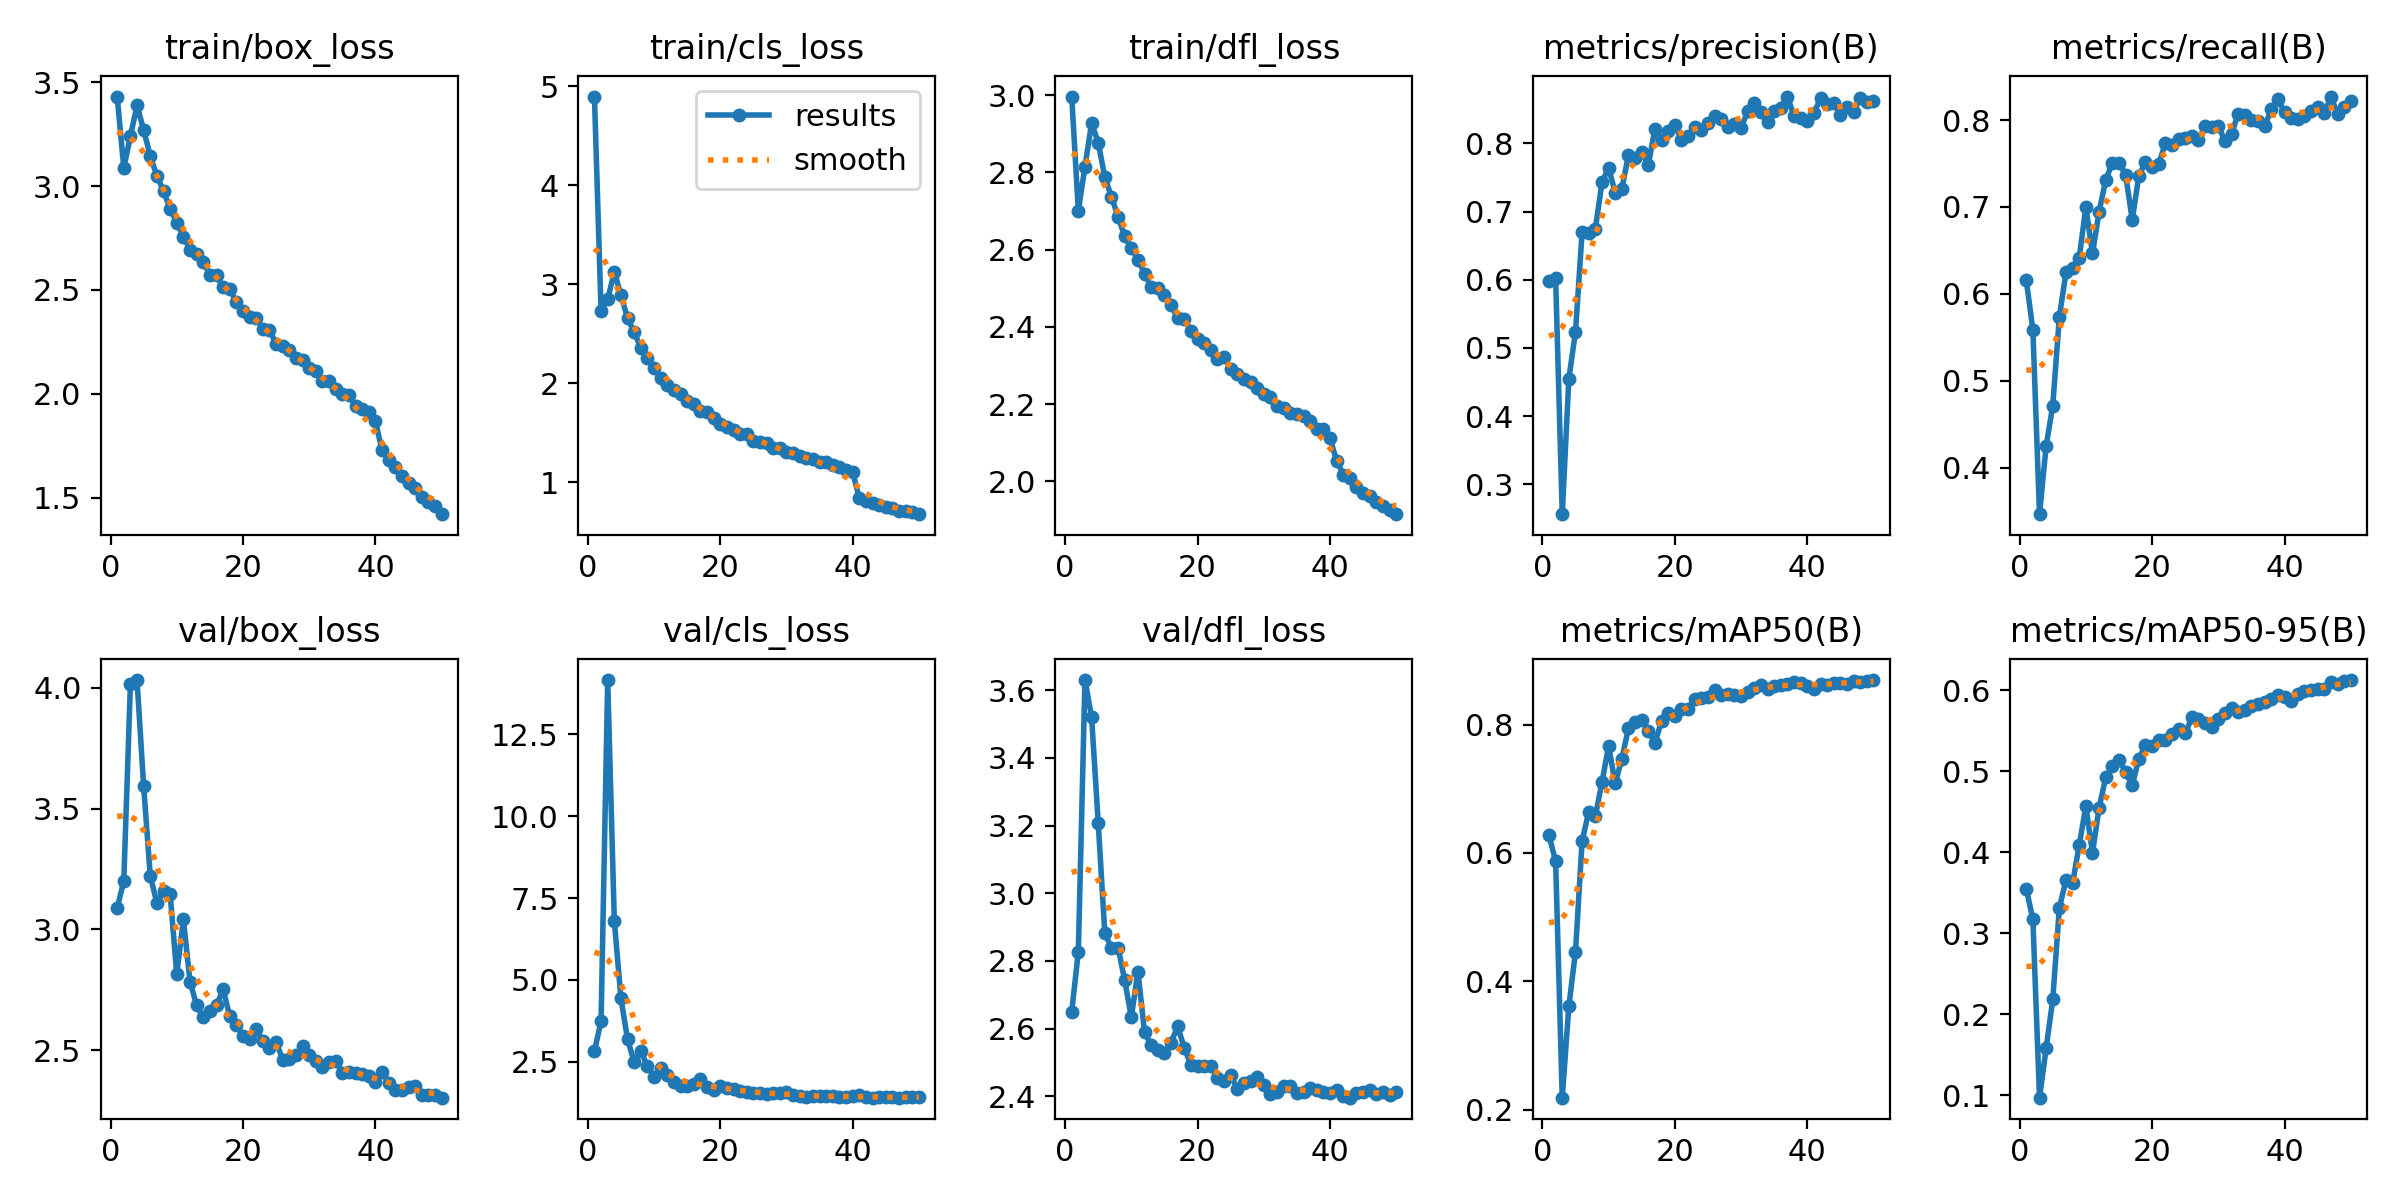

Data behind this chart, as committed beside it:
epoch, time, train/box_loss, train/cls_loss, train/dfl_loss, metrics/precision(B), metrics/recall(B), metrics/mAP50(B), metrics/mAP50-95(B), val/box_loss, val/cls_loss, val/dfl_loss, lr/pg0, lr/pg1, lr/pg2
1, 61.11, 3.431, 4.895, 2.996, 0.5984, 0.6156, 0.6273, 0.3552, 3.086, 2.824, 2.65, 0.07025, 0.003305, 0.003305
2, 118.2, 3.087, 2.728, 2.701, 0.6029, 0.5585, 0.5871, 0.3172, 3.201, 3.743, 2.827, 0.04012, 0.006507, 0.006507
3, 175.5, 3.241, 2.848, 2.815, 0.2563, 0.3465, 0.2188, 0.09724, 4.015, 14.16, 3.63, 0.009857, 0.009577, 0.009577
4, 232.7, 3.388, 3.123, 2.928, 0.4552, 0.4248, 0.3613, 0.1583, 4.032, 6.805, 3.521, 0.009406, 0.009406, 0.009406
5, 289.7, 3.27, 2.889, 2.877, 0.5236, 0.4714, 0.4463, 0.2185, 3.591, 4.438, 3.208, 0.009208, 0.009208, 0.009208
6, 346.9, 3.144, 2.656, 2.787, 0.6698, 0.5738, 0.6183, 0.3319, 3.22, 3.182, 2.881, 0.00901, 0.00901, 0.00901
7, 404, 3.05, 2.512, 2.737, 0.6688, 0.6246, 0.6642, 0.3658, 3.11, 2.498, 2.839, 0.008812, 0.008812, 0.008812
8, 461.3, 2.976, 2.356, 2.685, 0.6747, 0.6295, 0.6576, 0.3623, 3.158, 2.82, 2.839, 0.008614, 0.008614, 0.008614
9, 518.4, 2.889, 2.249, 2.635, 0.7427, 0.6417, 0.71, 0.4091, 3.146, 2.372, 2.743, 0.008416, 0.008416, 0.008416
10, 575.5, 2.824, 2.15, 2.605, 0.7643, 0.6999, 0.7666, 0.4569, 2.813, 2.048, 2.634, 0.008218, 0.008218, 0.008218
11, 632.5, 2.757, 2.051, 2.574, 0.7278, 0.6465, 0.7084, 0.3995, 3.041, 2.316, 2.768, 0.00802, 0.00802, 0.00802
12, 689.5, 2.694, 1.985, 2.538, 0.733, 0.6946, 0.7468, 0.4551, 2.784, 2.098, 2.589, 0.007822, 0.007822, 0.007822
13, 746.7, 2.672, 1.932, 2.503, 0.7834, 0.7313, 0.7942, 0.4926, 2.685, 1.883, 2.552, 0.007624, 0.007624, 0.007624
14, 803.8, 2.634, 1.888, 2.5, 0.779, 0.7505, 0.8039, 0.5063, 2.637, 1.765, 2.537, 0.007426, 0.007426, 0.007426
15, 860.9, 2.574, 1.819, 2.481, 0.7877, 0.7507, 0.8064, 0.5141, 2.662, 1.76, 2.528, 0.007228, 0.007228, 0.007228
16, 918.1, 2.571, 1.793, 2.457, 0.7687, 0.7372, 0.7902, 0.4993, 2.686, 1.826, 2.559, 0.00703, 0.00703, 0.00703
17, 975.2, 2.513, 1.722, 2.422, 0.8213, 0.6851, 0.7713, 0.4829, 2.751, 1.962, 2.606, 0.006832, 0.006832, 0.006832
18, 1032, 2.504, 1.707, 2.422, 0.8043, 0.7359, 0.8056, 0.5157, 2.641, 1.722, 2.543, 0.006634, 0.006634, 0.006634
19, 1090, 2.443, 1.644, 2.388, 0.818, 0.7515, 0.8182, 0.5323, 2.606, 1.648, 2.492, 0.006436, 0.006436, 0.006436
20, 1147, 2.398, 1.586, 2.369, 0.8276, 0.7464, 0.8137, 0.5312, 2.559, 1.765, 2.491, 0.006238, 0.006238, 0.006238
21, 1204, 2.37, 1.558, 2.358, 0.805, 0.7498, 0.8235, 0.5382, 2.546, 1.699, 2.489, 0.00604, 0.00604, 0.00604
22, 1261, 2.366, 1.525, 2.341, 0.8114, 0.7732, 0.8249, 0.5392, 2.586, 1.657, 2.489, 0.005842, 0.005842, 0.005842
23, 1318, 2.312, 1.49, 2.317, 0.8237, 0.7715, 0.8403, 0.5467, 2.537, 1.595, 2.455, 0.005644, 0.005644, 0.005644
24, 1375, 2.309, 1.489, 2.322, 0.8198, 0.7781, 0.8419, 0.5522, 2.511, 1.578, 2.444, 0.005446, 0.005446, 0.005446
25, 1432, 2.239, 1.416, 2.291, 0.8299, 0.7797, 0.843, 0.5468, 2.533, 1.556, 2.464, 0.005248, 0.005248, 0.005248
26, 1489, 2.229, 1.408, 2.279, 0.8409, 0.7813, 0.8531, 0.5666, 2.461, 1.541, 2.421, 0.00505, 0.00505, 0.00505
27, 1546, 2.212, 1.393, 2.265, 0.8357, 0.7768, 0.8459, 0.5649, 2.462, 1.507, 2.439, 0.004852, 0.004852, 0.004852
28, 1603, 2.175, 1.348, 2.258, 0.8245, 0.7933, 0.8479, 0.5591, 2.482, 1.531, 2.445, 0.004654, 0.004654, 0.004654
29, 1660, 2.162, 1.341, 2.241, 0.8283, 0.792, 0.8455, 0.5543, 2.515, 1.542, 2.457, 0.004456, 0.004456, 0.004456
30, 1718, 2.122, 1.299, 2.227, 0.823, 0.7933, 0.8451, 0.5649, 2.481, 1.576, 2.432, 0.004258, 0.004258, 0.004258
31, 1775, 2.111, 1.293, 2.22, 0.847, 0.7759, 0.8506, 0.5721, 2.456, 1.496, 2.405, 0.00406, 0.00406, 0.00406
32, 1832, 2.062, 1.26, 2.196, 0.8598, 0.7841, 0.8571, 0.5787, 2.431, 1.45, 2.411, 0.003862, 0.003862, 0.003862
33, 1889, 2.06, 1.239, 2.191, 0.8454, 0.8074, 0.861, 0.5735, 2.451, 1.428, 2.429, 0.003664, 0.003664, 0.003664
34, 1947, 2.023, 1.229, 2.177, 0.831, 0.806, 0.8559, 0.5759, 2.456, 1.457, 2.431, 0.003466, 0.003466, 0.003466
35, 2004, 1.997, 1.203, 2.174, 0.8471, 0.8, 0.8605, 0.5806, 2.407, 1.439, 2.411, 0.003268, 0.003268, 0.003268
36, 2062, 1.994, 1.199, 2.17, 0.8523, 0.7984, 0.8616, 0.5827, 2.408, 1.441, 2.412, 0.00307, 0.00307, 0.00307
37, 2119, 1.942, 1.168, 2.155, 0.8687, 0.7926, 0.8634, 0.5862, 2.405, 1.454, 2.424, 0.002872, 0.002872, 0.002872
38, 2176, 1.926, 1.147, 2.135, 0.84, 0.8125, 0.867, 0.5887, 2.403, 1.417, 2.42, 0.002674, 0.002674, 0.002674
39, 2234, 1.91, 1.125, 2.134, 0.8371, 0.8237, 0.8651, 0.5947, 2.391, 1.425, 2.412, 0.002476, 0.002476, 0.002476
40, 2291, 1.867, 1.1, 2.111, 0.8323, 0.8088, 0.8607, 0.5922, 2.369, 1.45, 2.409, 0.002278, 0.002278, 0.002278
41, 2350, 1.728, 0.835, 2.054, 0.8443, 0.8027, 0.8549, 0.5871, 2.409, 1.477, 2.418, 0.00208, 0.00208, 0.00208
42, 2407, 1.683, 0.8074, 2.017, 0.8662, 0.801, 0.8625, 0.5951, 2.364, 1.425, 2.4, 0.001882, 0.001882, 0.001882
43, 2464, 1.645, 0.7835, 2.007, 0.8577, 0.8051, 0.8623, 0.5994, 2.335, 1.403, 2.396, 0.001684, 0.001684, 0.001684
44, 2521, 1.603, 0.7643, 1.986, 0.86, 0.8108, 0.8649, 0.6009, 2.337, 1.417, 2.411, 0.001486, 0.001486, 0.001486
45, 2578, 1.569, 0.752, 1.97, 0.8414, 0.815, 0.8643, 0.6014, 2.347, 1.417, 2.412, 0.001288, 0.001288, 0.001288
46, 2635, 1.547, 0.7386, 1.962, 0.853, 0.8076, 0.863, 0.6021, 2.354, 1.416, 2.42, 0.00109, 0.00109, 0.00109
47, 2692, 1.501, 0.7125, 1.947, 0.8464, 0.827, 0.8678, 0.6101, 2.313, 1.406, 2.406, 0.000892, 0.000892, 0.000892
48, 2749, 1.478, 0.7033, 1.935, 0.8667, 0.8072, 0.8659, 0.6079, 2.315, 1.418, 2.414, 0.000694, 0.000694, 0.000694
49, 2806, 1.459, 0.6938, 1.926, 0.8614, 0.8149, 0.8684, 0.6114, 2.315, 1.416, 2.405, 0.000496, 0.000496, 0.000496
50, 2863, 1.42, 0.6755, 1.915, 0.8616, 0.8221, 0.8693, 0.6127, 2.303, 1.42, 2.412, 0.000298, 0.000298, 0.000298
